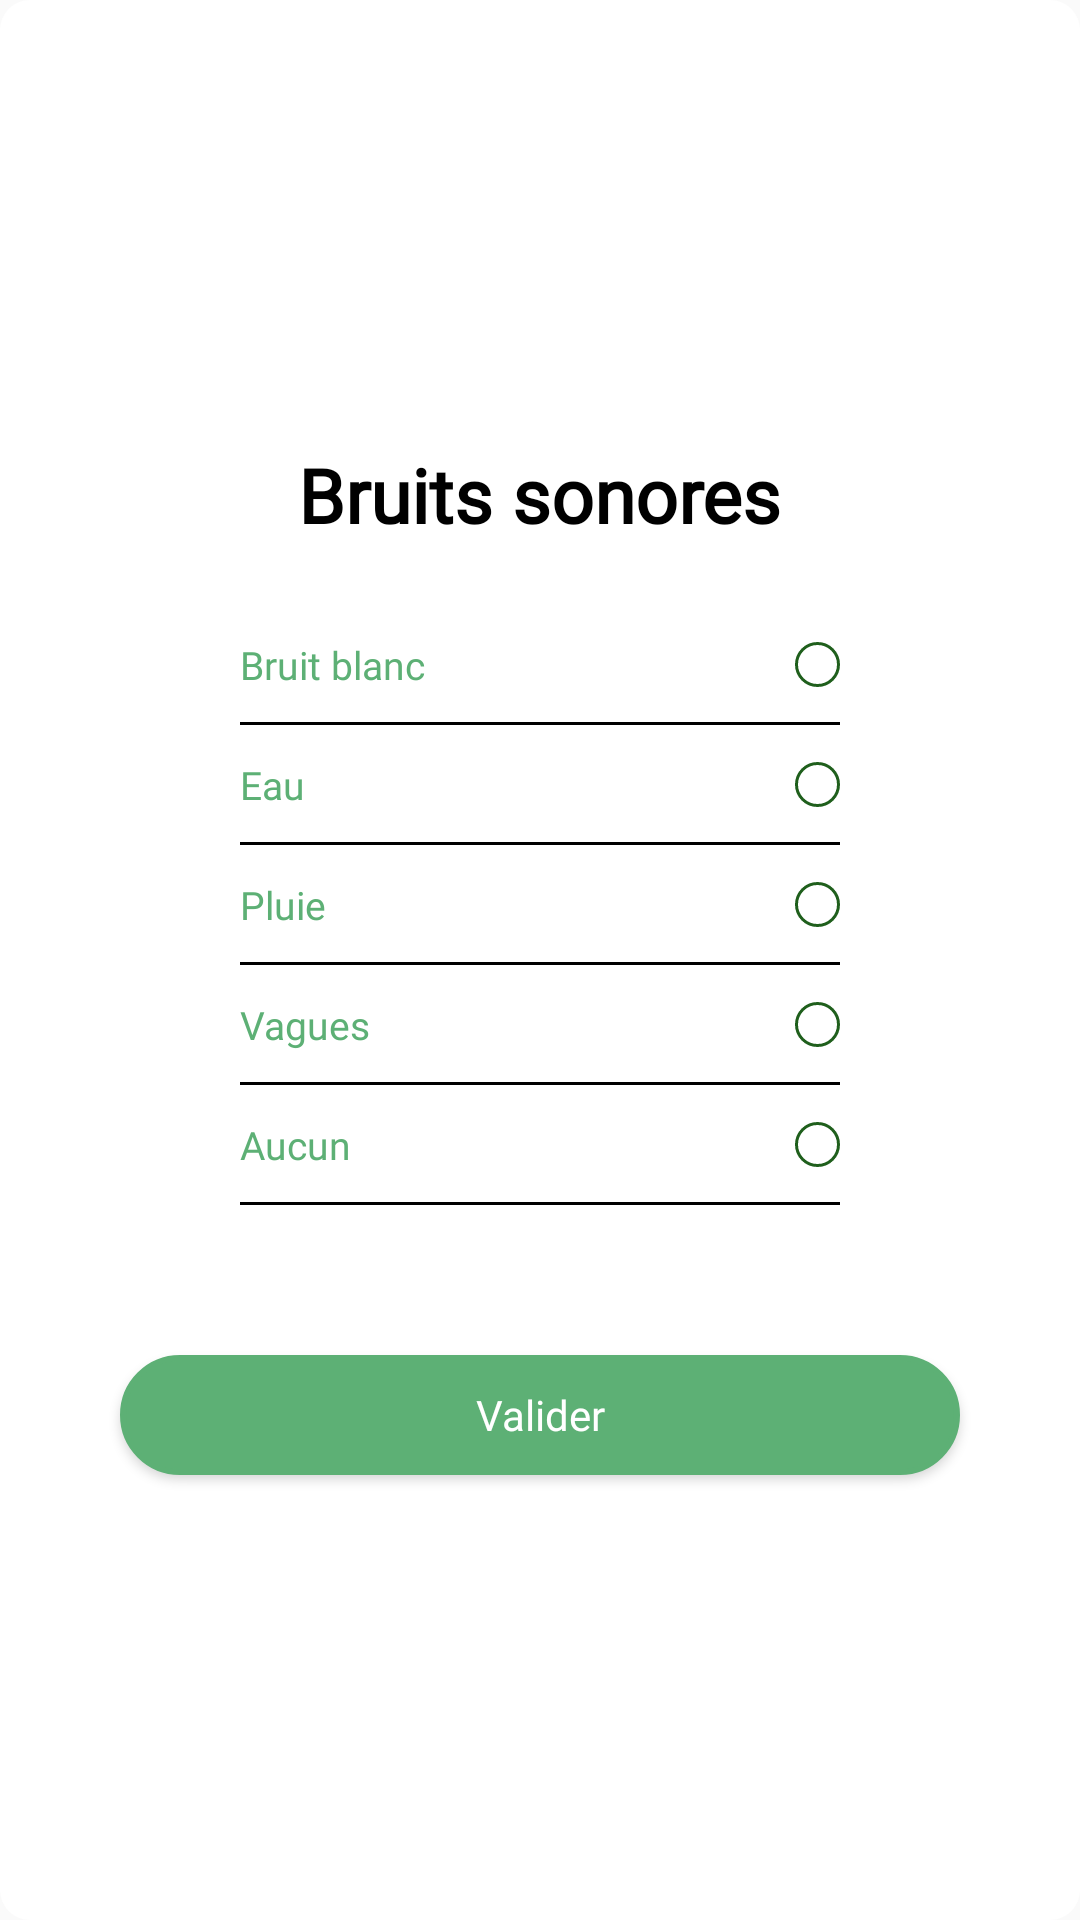

Reconstruct the res/layout file that produces this screen, plus the resources it refers to.
<!-- AndroidManifest.xml: application theme Theme.AppCompat.DayNight.DarkActionBar -->
<!-- res/layout/change_music_dialog.xml -->
<?xml version="1.0" encoding="utf-8"?>
<LinearLayout xmlns:android="http://schemas.android.com/apk/res/android"
    android:layout_width="wrap_content"
    android:layout_height="wrap_content"
    xmlns:app="http://schemas.android.com/apk/res-auto"
    android:orientation="vertical"
    android:background="@drawable/box6"
    android:padding="15dp"
    android:gravity="center">

    <TextView
        android:id="@+id/changemusicdialog_text_sounds"
        android:layout_width="wrap_content"
        android:layout_height="wrap_content"
        android:layout_gravity="center"
        android:fontFamily="@font/inter"
        android:paddingBottom="20dp"
        android:text="@string/title_sounds"
        android:textColor="#000000"
        android:textFontWeight="600"
        android:textSize="25dp"
        android:textStyle="bold"></TextView>


    <RadioGroup
        android:id="@+id/changemusicdialog_radiogroup"
        android:layout_width="match_parent"
        android:layout_height="wrap_content"
        android:paddingBottom="20dp">

        <RadioButton
            android:id="@+id/changemusicdialog_radiobutton_whitenoise"
            android:tag="whitenoise"
            android:layout_width="200dp"
            android:layout_height="40dp"
            android:layout_gravity="center"
            android:fontFamily="@font/montserrat"
            android:textFontWeight="400"
            android:layoutDirection="rtl"
            android:background="@drawable/border"
            android:text="@string/white_noise"
            android:textColor="#5DB075"
            android:textSize="13sp"
            android:button="@drawable/custom_checkbox2" />

        <RadioButton
            android:id="@+id/changemusicdialog_radiobutton_water"
            android:tag="water"
            android:layout_width="200dp"
            android:layout_height="40dp"
            android:text="@string/water"
            android:fontFamily="@font/montserrat"
            android:textFontWeight="400"
            android:layoutDirection="rtl"
            android:background="@drawable/border"
            android:textColor="#5DB075"
            android:layout_gravity="center"
            android:textSize="13sp"
            android:button="@drawable/custom_checkbox2"/>

        <RadioButton
            android:id="@+id/changemusicdialog_radiobutton_rain"
            android:tag="rain"
            android:layout_width="200dp"
            android:layout_height="40dp"
            android:text="@string/rain"
            android:fontFamily="@font/montserrat"
            android:textFontWeight="400"
            android:layoutDirection="rtl"
            android:background="@drawable/border"
            android:textColor="#5DB075"
            android:layout_gravity="center"
            android:textSize="13sp"
            android:button="@drawable/custom_checkbox2"/>

        <RadioButton
            android:id="@+id/changemusicdialog_radiobutton_waves"
            android:tag="waves"
            android:layout_width="200dp"
            android:layout_height="40dp"
            android:text="@string/wave"
            android:fontFamily="@font/montserrat"
            android:textFontWeight="400"
            android:layoutDirection="rtl"
            android:background="@drawable/border"
            android:textColor="#5DB075"
            android:layout_gravity="center"
            android:textSize="13sp"
            android:button="@drawable/custom_checkbox2"/>

        <RadioButton
            android:id="@+id/changemusicdialog_radiobutton_none"
            android:tag="none"
            android:layout_width="200dp"
            android:layout_height="40dp"
            android:text="@string/none"
            android:fontFamily="@font/montserrat"
            android:textFontWeight="400"
            android:layoutDirection="rtl"
            android:background="@drawable/border"
            android:textColor="#5DB075"
            android:layout_gravity="center"
            android:textSize="13sp"
            android:button="@drawable/custom_checkbox2"/>

    </RadioGroup>

    <Button
        android:id="@+id/changemusicdialog_button_confirm"
        android:layout_width="280dp"
        android:layout_height="40dp"
        android:fontFamily="@font/montserrat"
        android:text="@string/confirm"
        android:textAllCaps="false"
        android:layout_marginTop="30dp"
        android:textColor="#FFFFFF"
        app:backgroundTint="#5DB075"
        android:background="@drawable/box3"></Button>


</LinearLayout>
<!-- resources referenced by this layout -->
<resources>
  <!-- drawable border (drawable) -->
  <?xml version="1.0" encoding="utf-8"?>
  <layer-list xmlns:android="http://schemas.android.com/apk/res/android">
      <item android:top="-2dp" android:left="-2dp" android:right="-2dp">
          <shape android:shape="rectangle">
              <stroke android:width="1dp" android:color="@color/gray2" />
          </shape>
      </item>
  </layer-list>
  <!-- drawable box3 (drawable) -->
  <?xml version="1.0" encoding="utf-8"?>
  <selector xmlns:android="http://schemas.android.com/apk/res/android">
      <item>
          <shape android:shape="rectangle">
              <solid android:color="@color/white"/>
              <stroke android:width="2dp"
                  android:color="@color/green1" />
              <corners android:bottomRightRadius="100dp"
                  android:bottomLeftRadius="100dp"
                  android:topRightRadius="100dp"
                  android:topLeftRadius="100dp"/>
          </shape>
      </item>
  </selector>
  <!-- drawable box6 (drawable) -->
  <?xml version="1.0" encoding="utf-8"?>
  <selector xmlns:android="http://schemas.android.com/apk/res/android">
      <item>
          <shape android:shape="rectangle">
              <solid android:color="@color/white"/>
              <corners android:bottomRightRadius="10dp"
                  android:bottomLeftRadius="10dp"
                  android:topRightRadius="10dp"
                  android:topLeftRadius="10dp"/>
          </shape>
      </item>
  </selector>
  <!-- drawable custom_checkbox2 (drawable) -->
  <?xml version="1.0" encoding="utf-8"?>
  <selector xmlns:android="http://schemas.android.com/apk/res/android" >
      <item android:state_checked="true"
          android:drawable="@drawable/checked2" />
      <item android:state_pressed="true"
          android:drawable="@drawable/checked2" />
      <item android:state_pressed="false"
          android:drawable="@drawable/unchecked2" />
  </selector>
  <string name="confirm">Valider</string>
  <string name="none">Aucun</string>
  <string name="rain">Pluie</string>
  <string name="title_sounds">Bruits sonores</string>
  <string name="water">Eau</string>
  <string name="wave">Vagues</string>
  <string name="white_noise">Bruit blanc</string>
  <color name="white">#FFFFFFFF</color>
  <color name="green1">#5DB075</color>
  <!-- drawable checked2 (drawable) -->
  <layer-list xmlns:android="http://schemas.android.com/apk/res/android">
  
      <item>
          <shape xmlns:android="http://schemas.android.com/apk/res/android" android:shape="oval">
              <corners android:radius="1dp" />
              <stroke
                  android:width="1dp"
                  android:color="@color/green2" />
              <solid android:color="@color/green1"/>
          </shape>
  
      </item>
  
      <item android:top="1dp" android:left="1dp" android:right="1dp" android:bottom="1dp">
          <shape xmlns:android="http://schemas.android.com/apk/res/android" android:shape="oval">
              <corners android:radius="1dp" />
              <stroke
                  android:width="1dp"
                  android:color="@color/white" />
              <size
                  android:width="15dp"
                  android:height="15dp" />
          </shape>
      </item>
  </layer-list>
  <!-- drawable unchecked2 (drawable) -->
  <?xml version="1.0" encoding="UTF-8"?>
  <shape xmlns:android="http://schemas.android.com/apk/res/android" android:shape="oval">
      <corners android:radius="1dp" />
      <stroke
          android:width="1dp"
          android:color="@color/green2" />
      <size
          android:width="15dp"
          android:height="15dp" />
  </shape>
  <color name="green2">#1F5F1C</color>
</resources>
